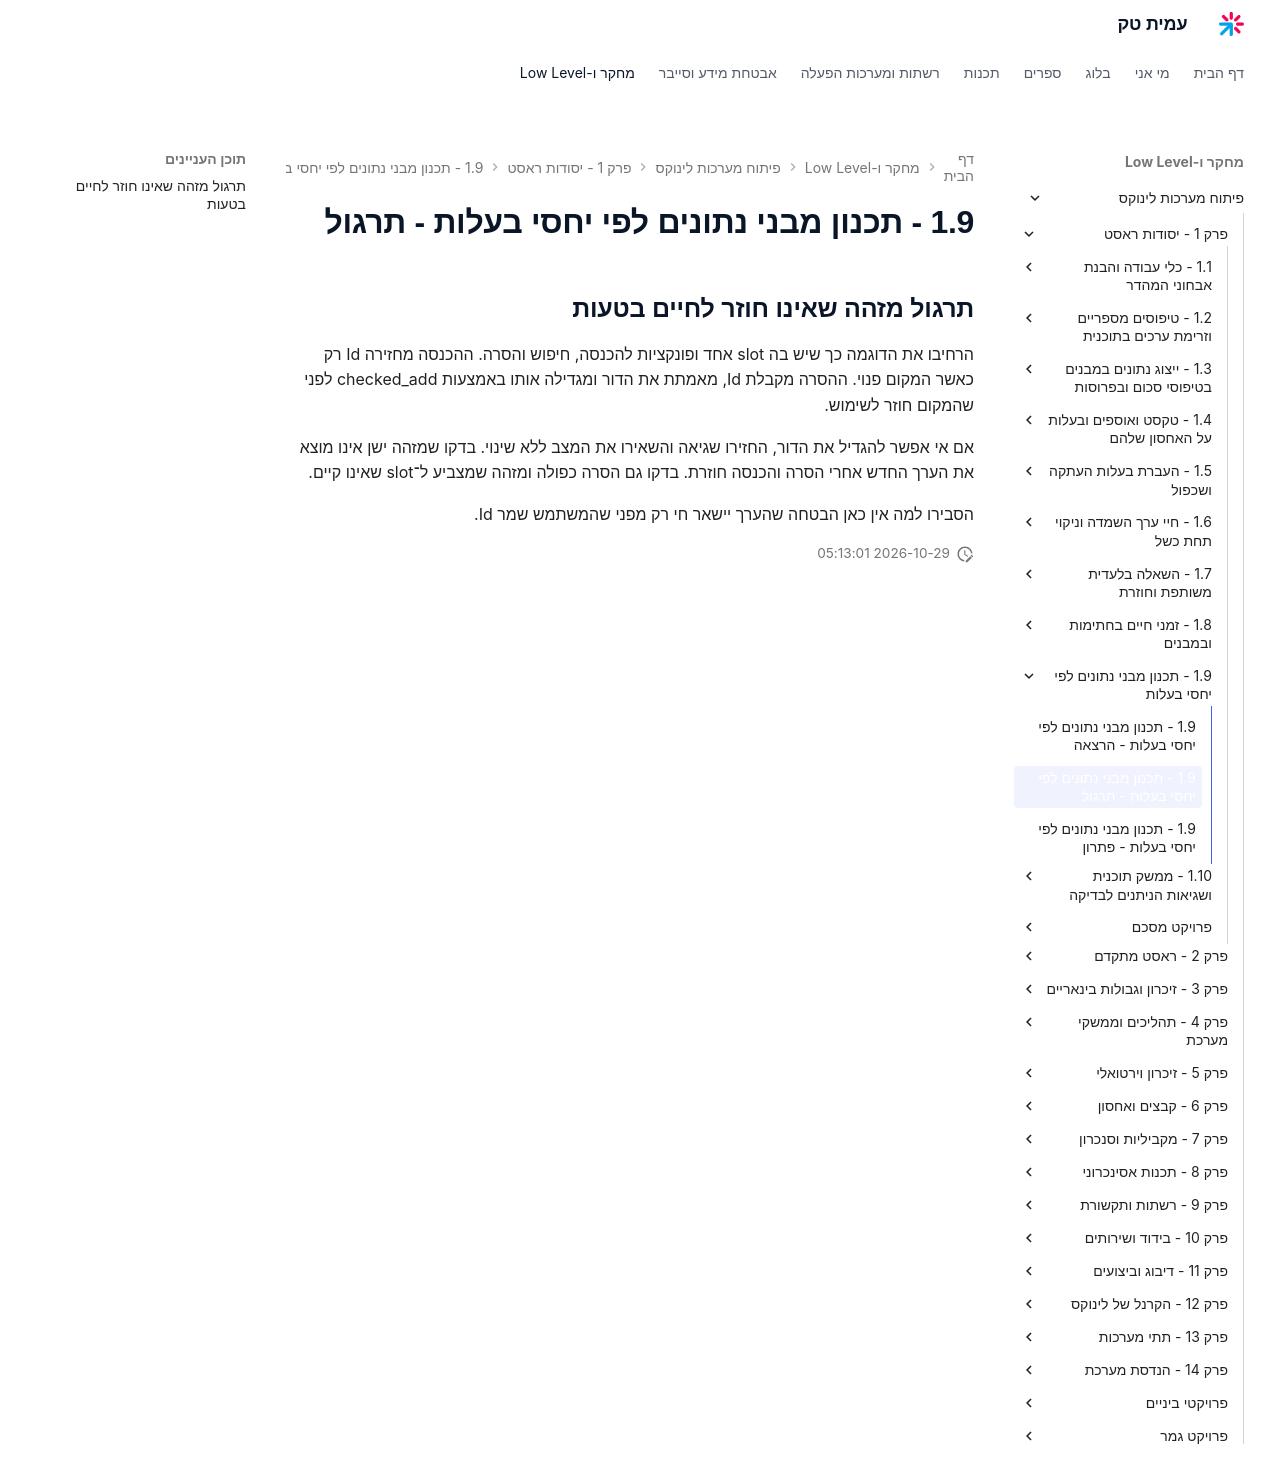

repository: AmitPinchasi/amittech · page: פיתוח-מערכות-לינוקס/1 - יסודות ראסט/1.9 - תכנון מבני נתונים לפי יחסי בעלות/1.9 - תכנון מבני נתונים לפי יחסי בעלות - תרגול/index.html · generator: mkdocs

## תרגול מזהה שאינו חוזר לחיים בטעות

הרחיבו את הדוגמה כך שיש בה slot אחד ופונקציות להכנסה, חיפוש והסרה. ההכנסה מחזירה Id רק כאשר המקום פנוי. ההסרה מקבלת Id, מאמתת את הדור ומגדילה אותו באמצעות checked_add לפני שהמקום חוזר לשימוש.

אם אי אפשר להגדיל את הדור, החזירו שגיאה והשאירו את המצב ללא שינוי. בדקו שמזהה ישן אינו מוצא את הערך החדש אחרי הסרה והכנסה חוזרת. בדקו גם הסרה כפולה ומזהה שמצביע ל־slot שאינו קיים.

הסבירו למה אין כאן הבטחה שהערך יישאר חי רק מפני שהמשתמש שמר Id.
